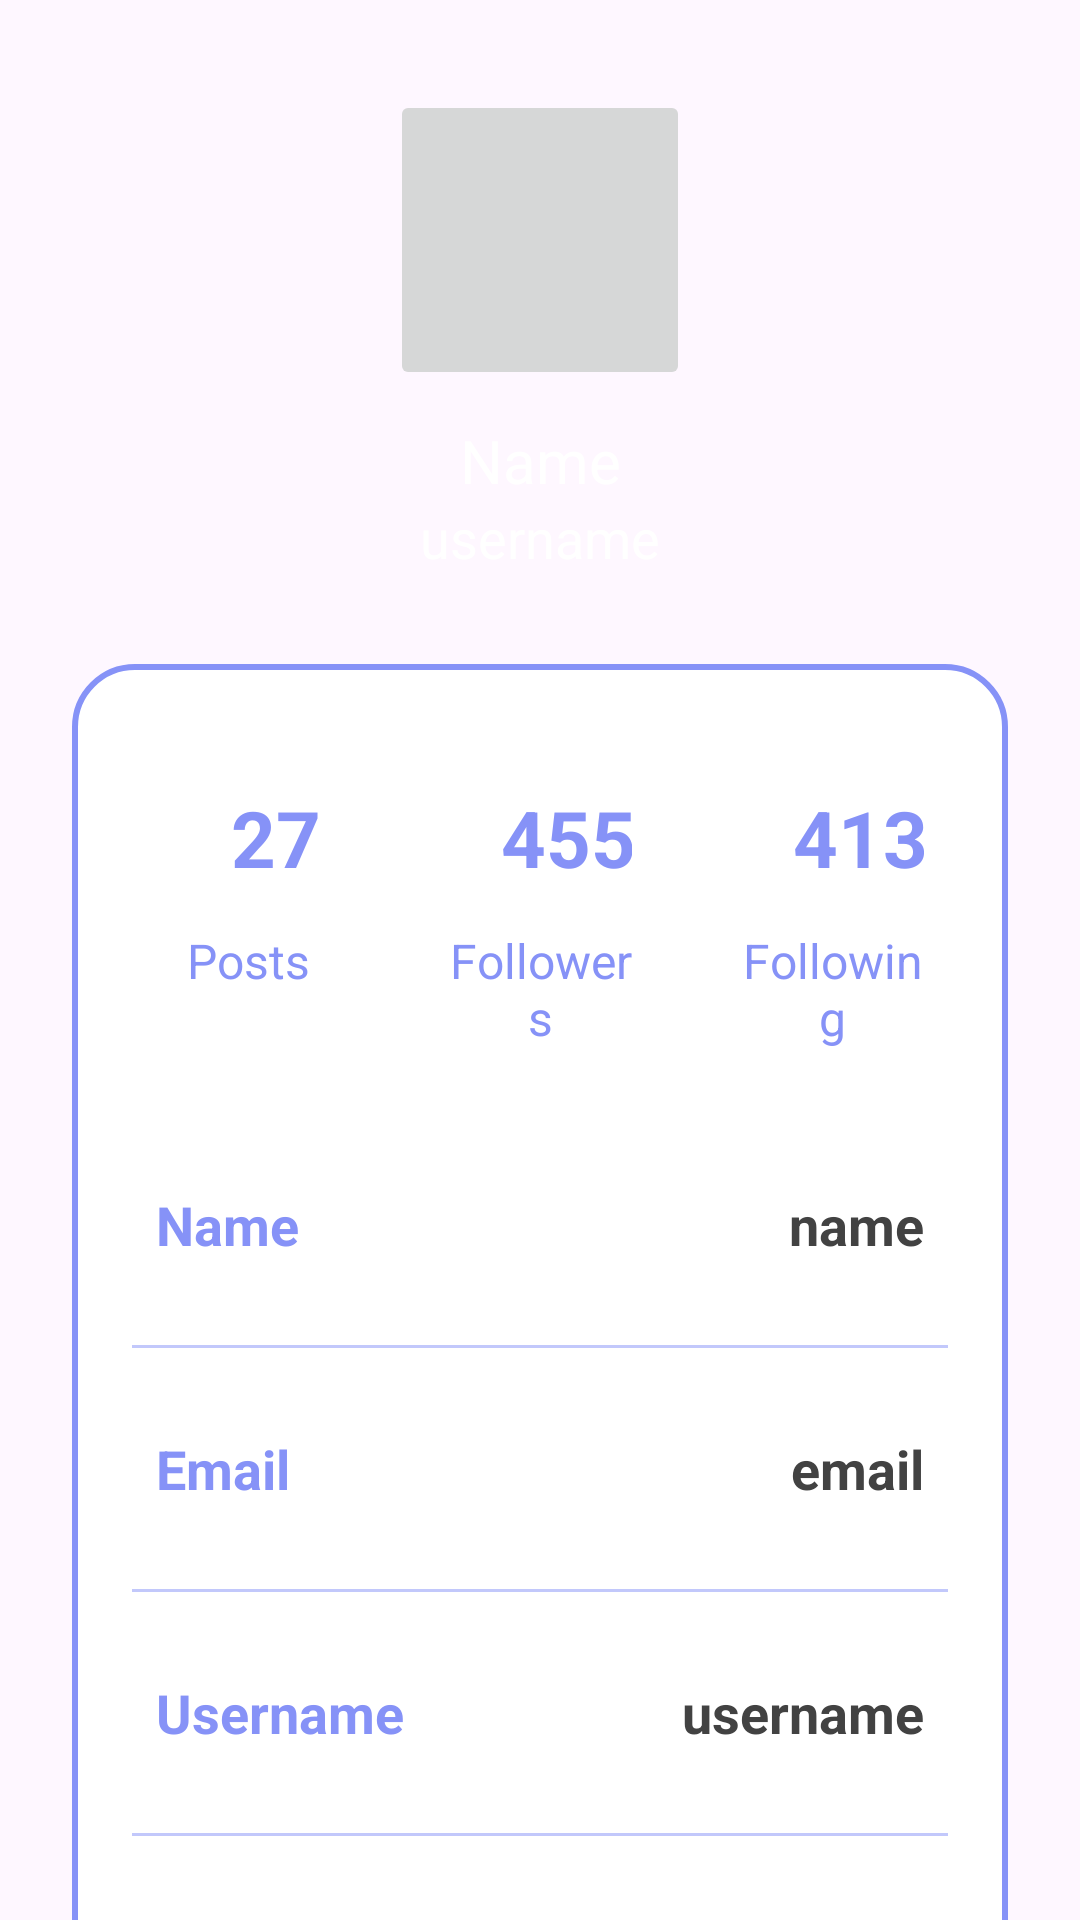

Android layout source for this screen:
<!-- AndroidManifest.xml: application theme Theme.SignupLoginFirebaseRealtimeDB -->
<!-- res/layout/activity_profile.xml -->
<?xml version="1.0" encoding="utf-8"?>
<androidx.constraintlayout.widget.ConstraintLayout xmlns:android="http://schemas.android.com/apk/res/android"
    xmlns:app="http://schemas.android.com/apk/res-auto"
    xmlns:tools="http://schemas.android.com/tools"
    android:id="@+id/main"
    android:layout_width="match_parent"
    android:layout_height="match_parent"
    android:background="@drawable/profilebkg"
    tools:context=".ProfileActivity">

    <androidx.constraintlayout.utils.widget.ImageFilterButton
        android:id="@+id/profileImg"
        android:layout_width="100dp"
        android:layout_height="100dp"
        android:layout_marginTop="30dp"
        android:src="@drawable/baseline_person_24"
        app:layout_constraintEnd_toEndOf="parent"
        app:layout_constraintStart_toStartOf="parent"
        app:layout_constraintTop_toTopOf="parent" />

    <TextView
        android:id="@+id/titleName"
        android:layout_width="wrap_content"
        android:layout_height="wrap_content"
        android:layout_marginTop="10dp"
        android:text="Name"
        android:textColor="@color/white"
        android:textSize="20sp"
        app:layout_constraintEnd_toEndOf="@id/profileImg"
        app:layout_constraintStart_toStartOf="@id/profileImg"
        app:layout_constraintTop_toBottomOf="@id/profileImg" />

    <TextView
        android:id="@+id/titleUsername"
        android:layout_width="wrap_content"
        android:layout_height="wrap_content"
        android:text="username"
        android:textColor="@color/white"
        android:textSize="18sp"
        app:layout_constraintEnd_toEndOf="@id/titleName"
        app:layout_constraintStart_toStartOf="@id/titleName"
        app:layout_constraintTop_toBottomOf="@id/titleName" />

    <LinearLayout
        android:id="@+id/linearLayout"
        android:layout_width="match_parent"
        android:layout_height="wrap_content"
        android:layout_marginStart="24sp"
        android:layout_marginTop="30dp"
        android:layout_marginEnd="24sp"
        android:background="@drawable/white_background"
        android:orientation="vertical"
        android:padding="10dp"
        app:layout_constraintEnd_toEndOf="parent"
        app:layout_constraintStart_toStartOf="parent"
        app:layout_constraintTop_toBottomOf="@id/titleUsername">

        <LinearLayout
            android:layout_width="match_parent"
            android:layout_height="wrap_content"
            android:orientation="horizontal">

            <LinearLayout
                android:layout_width="wrap_content"
                android:layout_height="wrap_content"
                android:layout_margin="10dp"
                android:layout_weight="1"
                android:elevation="5dp"
                android:orientation="vertical"
                android:padding="8dp">

                <TextView
                    android:id="@+id/postsNumber"
                    android:layout_width="80dp"
                    android:layout_height="60dp"
                    android:gravity="center"
                    android:text="27"
                    android:textAlignment="center"
                    android:textColor="@color/lavender"
                    android:textSize="26sp"
                    android:textStyle="bold" />

                <TextView
                    android:id="@+id/posts"
                    android:layout_width="match_parent"
                    android:layout_height="wrap_content"
                    android:text="Posts"
                    android:textAlignment="center"
                    android:textColor="@color/lavender"
                    android:textSize="16sp" />

            </LinearLayout>

            <LinearLayout
                android:layout_width="wrap_content"
                android:layout_height="wrap_content"
                android:layout_margin="10dp"
                android:layout_weight="1"
                android:elevation="5dp"
                android:orientation="vertical"
                android:padding="8dp">

                <TextView
                    android:id="@+id/followersNo"
                    android:layout_width="80dp"
                    android:layout_height="60dp"
                    android:gravity="center"
                    android:text="455"
                    android:textAlignment="center"
                    android:textColor="@color/lavender"
                    android:textSize="26sp"
                    android:textStyle="bold" />

                <TextView
                    android:id="@+id/followers"
                    android:layout_width="match_parent"
                    android:layout_height="wrap_content"
                    android:text="Followers"
                    android:textAlignment="center"
                    android:textColor="@color/lavender"
                    android:textSize="16sp" />

            </LinearLayout>

            <LinearLayout
                android:layout_width="wrap_content"
                android:layout_height="wrap_content"
                android:layout_margin="10dp"
                android:layout_weight="1"
                android:elevation="5dp"
                android:orientation="vertical"
                android:padding="8dp">

                <TextView
                    android:id="@+id/followingNo"
                    android:layout_width="80dp"
                    android:layout_height="60dp"
                    android:gravity="center"
                    android:text="413"
                    android:textAlignment="center"
                    android:textColor="@color/lavender"
                    android:textSize="26sp"
                    android:textStyle="bold" />

                <TextView
                    android:id="@+id/followind"
                    android:layout_width="match_parent"
                    android:layout_height="wrap_content"
                    android:text="Following"
                    android:textAlignment="center"
                    android:textColor="@color/lavender"
                    android:textSize="16sp" />

            </LinearLayout>

        </LinearLayout>

        <LinearLayout
            android:layout_width="match_parent"
            android:layout_height="wrap_content"
            android:layout_marginLeft="10dp"
            android:layout_marginTop="20dp"
            android:layout_marginRight="10dp"
            android:layout_marginBottom="10dp"
            android:padding="8dp">

            <TextView
                android:id="@+id/name"
                android:layout_width="wrap_content"
                android:layout_height="wrap_content"
                android:layout_weight="1"
                android:text="Name"
                android:textColor="@color/lavender"
                android:textSize="18sp"
                android:textStyle="bold" />

            <TextView
                android:id="@+id/profileName"
                android:layout_width="wrap_content"
                android:layout_height="wrap_content"
                android:text="name"
                android:textAlignment="viewEnd"
                android:textColor="@color/grey"
                android:textSize="18sp"
                android:textStyle="bold" />

        </LinearLayout>

        <androidx.appcompat.widget.AppCompatImageView
            android:layout_width="match_parent"
            android:layout_height="1dp"
            android:layout_margin="10dp"
            android:alpha="0.5"
            android:background="@color/lavender" />

        <LinearLayout
            android:layout_width="match_parent"
            android:layout_height="match_parent"
            android:layout_margin="10dp"
            android:orientation="horizontal"
            android:padding="8dp">

            <TextView
                android:id="@+id/email"
                android:layout_width="wrap_content"
                android:layout_height="wrap_content"
                android:layout_weight="1"
                android:text="Email"
                android:textColor="@color/lavender"
                android:textSize="18sp"
                android:textStyle="bold" />

            <TextView
                android:id="@+id/profileEmail"
                android:layout_width="wrap_content"
                android:layout_height="wrap_content"
                android:text="email"
                android:textAlignment="viewEnd"
                android:textColor="@color/grey"
                android:textSize="18sp"
                android:textStyle="bold" />

        </LinearLayout>

        <androidx.appcompat.widget.AppCompatImageView
            android:layout_width="match_parent"
            android:layout_height="1dp"
            android:layout_margin="10dp"
            android:alpha="0.5"
            android:background="@color/lavender" />

        <LinearLayout
            android:layout_width="match_parent"
            android:layout_height="match_parent"
            android:layout_margin="10dp"
            android:orientation="horizontal"
            android:padding="8dp">

            <TextView
                android:id="@+id/username"
                android:layout_width="wrap_content"
                android:layout_height="wrap_content"
                android:layout_weight="1"
                android:text="Username"
                android:textColor="@color/lavender"
                android:textSize="18sp"
                android:textStyle="bold" />

            <TextView
                android:id="@+id/profileUsername"
                android:layout_width="wrap_content"
                android:layout_height="wrap_content"
                android:text="username"
                android:textAlignment="viewEnd"
                android:textColor="@color/grey"
                android:textSize="18sp"
                android:textStyle="bold" />

        </LinearLayout>

        <androidx.appcompat.widget.AppCompatImageView
            android:layout_width="match_parent"
            android:layout_height="1dp"
            android:layout_margin="10dp"
            android:alpha="0.5"
            android:background="@color/lavender" />

        <LinearLayout
            android:layout_width="match_parent"
            android:layout_height="match_parent"
            android:layout_margin="10dp"
            android:orientation="horizontal"
            android:padding="8dp">

            <TextView
                android:id="@+id/pasword"
                android:layout_width="wrap_content"
                android:layout_height="wrap_content"
                android:layout_weight="1"
                android:text="Password"
                android:textColor="@color/lavender"
                android:textSize="18sp"
                android:textStyle="bold" />

            <TextView
                android:id="@+id/profilePassword"
                android:layout_width="wrap_content"
                android:layout_height="wrap_content"
                android:text="password"
                android:textAlignment="viewEnd"
                android:textColor="@color/grey"
                android:textSize="18sp"
                android:textStyle="bold" />

        </LinearLayout>

    </LinearLayout>

    <Button
        android:id="@+id/editButton"
        android:layout_width="0dp"
        android:layout_height="60dp"
        android:gravity="center"
        android:text="Edit Profile"
        android:textAllCaps="true"
        android:textSize="18sp"
        app:cornerRadius="20dp"
        app:layout_constraintBottom_toBottomOf="parent"
        app:layout_constraintEnd_toEndOf="@+id/linearLayout"
        app:layout_constraintStart_toStartOf="@+id/linearLayout"
        app:layout_constraintTop_toBottomOf="@+id/linearLayout" />

</androidx.constraintlayout.widget.ConstraintLayout>
<!-- resources referenced by this layout -->
<resources>
  <color name="grey">#FF424242</color>
  <color name="lavender">#8692f7</color>
  <color name="white">#FFFFFFFF</color>
  <!-- drawable white_background (drawable) -->
  <?xml version="1.0" encoding="utf-8"?>
  <selector xmlns:android="http://schemas.android.com/apk/res/android">
      <item>
          <shape android:shape="rectangle">
              <solid android:color="@color/white" />
              <corners android:radius="20dp" />
              <stroke android:width="2dp" android:color="@color/lavender" />
  
          </shape>
      </item>
  </selector>
  <style name="Theme.SignupLoginFirebaseRealtimeDB" parent="Base.Theme.SignupLoginFirebaseRealtimeDB" />
  <style name="Base.Theme.SignupLoginFirebaseRealtimeDB" parent="Theme.Material3.DayNight.NoActionBar">
          
          <item name="colorPrimary">@color/lavender</item>
          <item name="colorPrimaryVariant">@color/lavender</item>
          <item name="colorOnPrimary">@color/white</item>
  
          
          <item name="colorSecondary">@color/teal_200</item>
          <item name="colorSecondaryVariant">@color/teal_700</item>
          <item name="colorOnSecondary">@color/black</item>
  
          
          <item name="android:statusBarColor">?attr/colorPrimaryVariant</item>
  
          
      </style>
  <color name="teal_200">#FF03DAC5</color>
  <color name="teal_700">#FF018786</color>
  <color name="black">#FF000000</color>
</resources>
